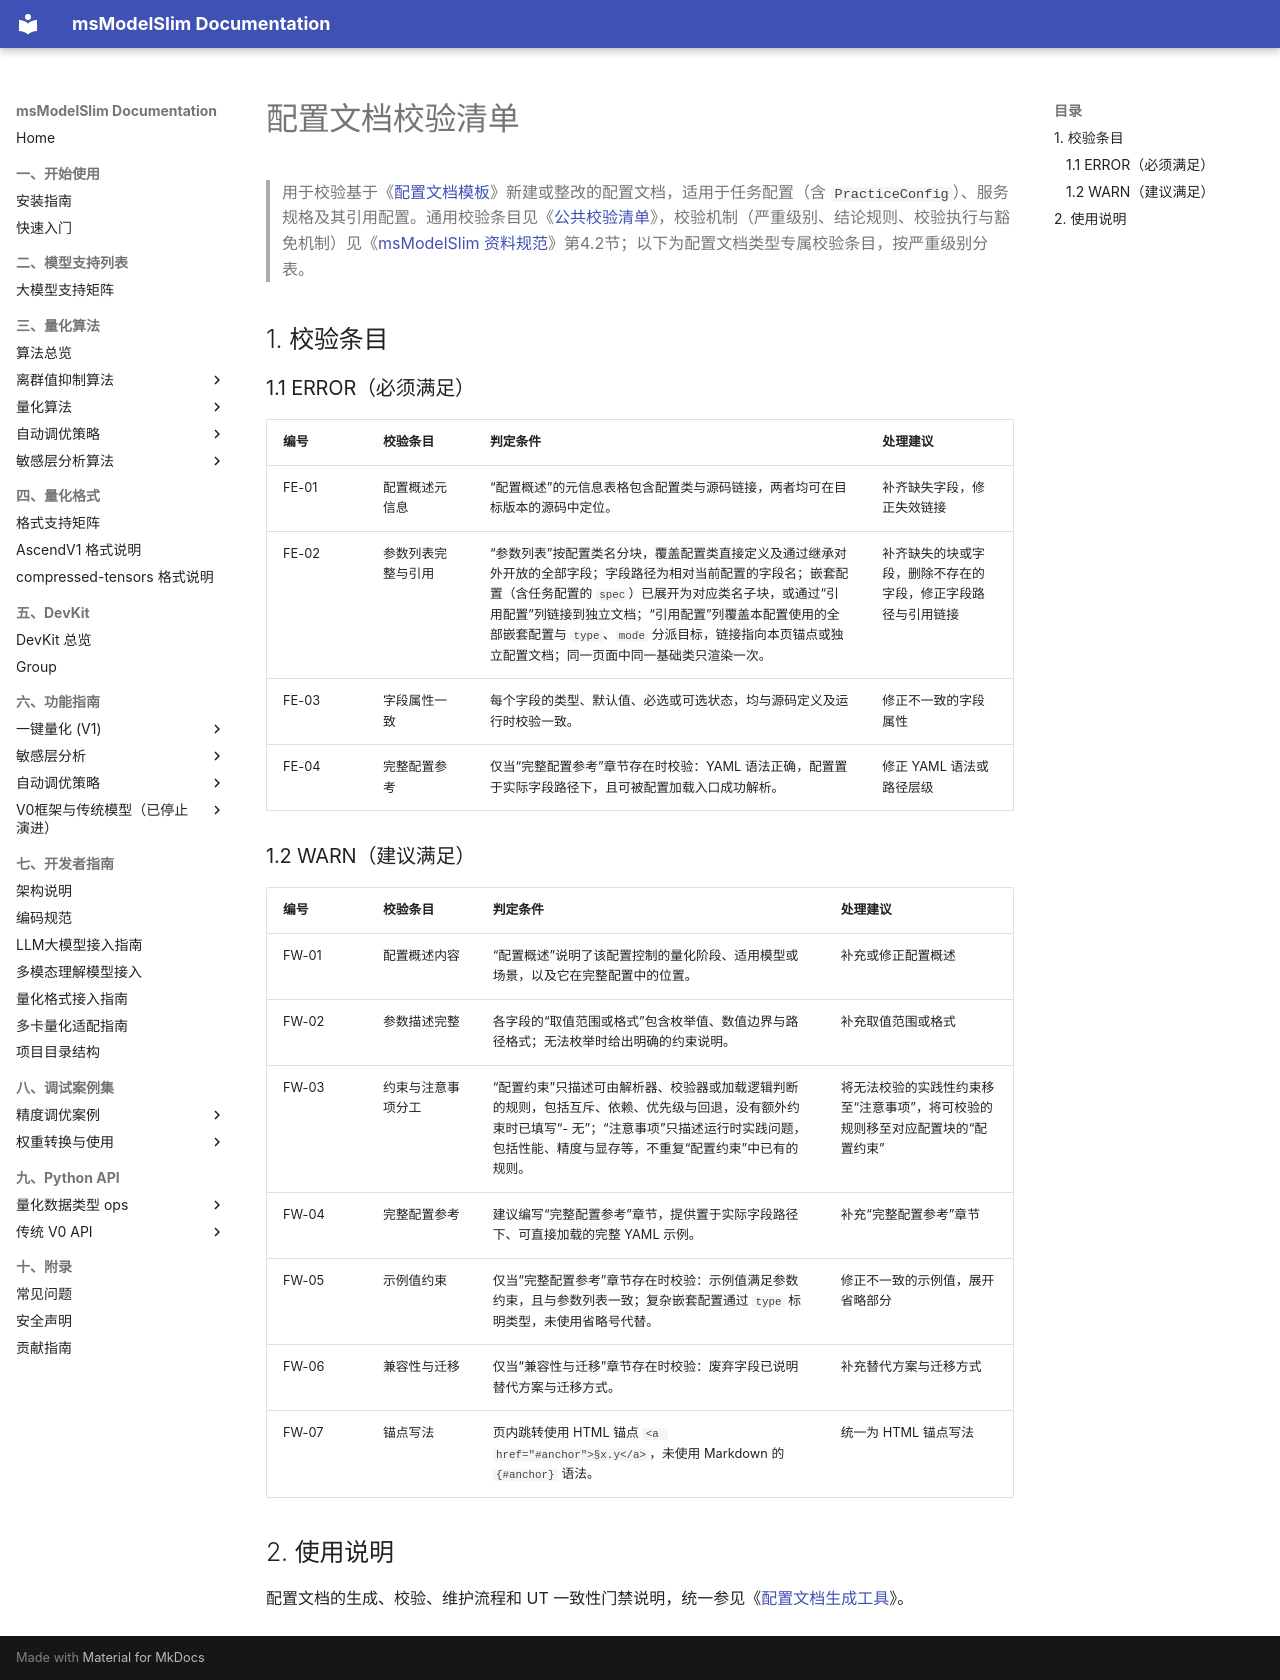

repository: Ascend/msmodelslim · page: zh/contributing/development_guide/docs_standards/04_config_document_checklist/index.html · generator: mkdocs

# 配置文档校验清单

> 用于校验基于《[配置文档模板](04_config_document_template.md)》新建或整改的配置文档，适用于任务配置（含 `PracticeConfig`）、服务规格及其引用配置。通用校验条目见《[公共校验清单](00_common_checklist.md)》，校验机制（严重级别、结论规则、校验执行与豁免机制）见《[msModelSlim 资料规范](./README.md)》第4.2节；以下为配置文档类型专属校验条目，按严重级别分表。

## 1. 校验条目

### 1.1 ERROR（必须满足）

| 编号 | 校验条目 | 判定条件 | 处理建议 |
| :--- | :--- | :--- | :--- |
| FE-01 | 配置概述元信息 | “配置概述”的元信息表格包含配置类与源码链接，两者均可在目标版本的源码中定位。 | 补齐缺失字段，修正失效链接 |
| FE-02 | 参数列表完整与引用 | “参数列表”按配置类名分块，覆盖配置类直接定义及通过继承对外开放的全部字段；字段路径为相对当前配置的字段名；嵌套配置（含任务配置的 `spec`）已展开为对应类名子块，或通过“引用配置”列链接到独立文档；“引用配置”列覆盖本配置使用的全部嵌套配置与 `type`、`mode` 分派目标，链接指向本页锚点或独立配置文档；同一页面中同一基础类只渲染一次。 | 补齐缺失的块或字段，删除不存在的字段，修正字段路径与引用链接 |
| FE-03 | 字段属性一致 | 每个字段的类型、默认值、必选或可选状态，均与源码定义及运行时校验一致。 | 修正不一致的字段属性 |
| FE-04 | 完整配置参考 | 仅当“完整配置参考”章节存在时校验：YAML 语法正确，配置置于实际字段路径下，且可被配置加载入口成功解析。 | 修正 YAML 语法或路径层级 |

### 1.2 WARN（建议满足）

| 编号 | 校验条目 | 判定条件 | 处理建议 |
| :--- | :--- | :--- | :--- |
| FW-01 | 配置概述内容 | “配置概述”说明了该配置控制的量化阶段、适用模型或场景，以及它在完整配置中的位置。 | 补充或修正配置概述 |
| FW-02 | 参数描述完整 | 各字段的“取值范围或格式”包含枚举值、数值边界与路径格式；无法枚举时给出明确的约束说明。 | 补充取值范围或格式 |
| FW-03 | 约束与注意事项分工 | “配置约束”只描述可由解析器、校验器或加载逻辑判断的规则，包括互斥、依赖、优先级与回退，没有额外约束时已填写“- 无”；“注意事项”只描述运行时实践问题，包括性能、精度与显存等，不重复“配置约束”中已有的规则。 | 将无法校验的实践性约束移至“注意事项”，将可校验的规则移至对应配置块的“配置约束” |
| FW-04 | 完整配置参考 | 建议编写“完整配置参考”章节，提供置于实际字段路径下、可直接加载的完整 YAML 示例。 | 补充“完整配置参考”章节 |
| FW-05 | 示例值约束 | 仅当“完整配置参考”章节存在时校验：示例值满足参数约束，且与参数列表一致；复杂嵌套配置通过 `type` 标明类型，未使用省略号代替。 | 修正不一致的示例值，展开省略部分 |
| FW-06 | 兼容性与迁移 | 仅当“兼容性与迁移”章节存在时校验：废弃字段已说明替代方案与迁移方式。 | 补充替代方案与迁移方式 |
| FW-07 | 锚点写法 | 页内跳转使用 HTML 锚点 `<a href="#anchor">§x.y</a>`，未使用 Markdown 的 `{#anchor}` 语法。 | 统一为 HTML 锚点写法 |

## 2. 使用说明

配置文档的生成、校验、维护流程和 UT 一致性门禁说明，统一参见《[配置文档生成工具](../../../../../tools/config_docgen/README.md)》。
